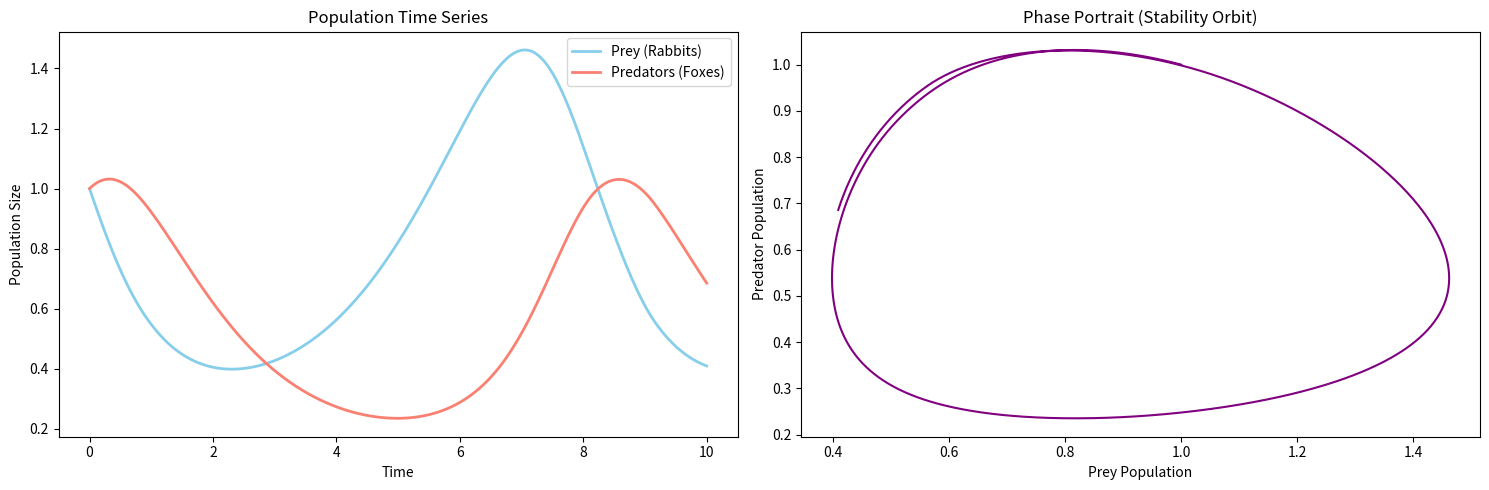

The matplotlib source for this figure:
#%%
import numpy as np
import pandas as pd
import matplotlib.pyplot as plt
from scipy.integrate import solve_ivp

#%%
# Define the Predator-Prey system
def lotka_volterra(t, state, alpha, beta, delta, gamma):
    prey, pred = state
    d_prey = alpha * prey - beta * prey * pred
    d_pred = delta * prey * pred - gamma * pred
    return [d_prey, d_pred]

#%%
# Parameters 
# alpha, beta, delta, gamma
params = (0.7, 1.3, 1.1, 0.9)
initial_state = [1.0, 1.0]  # 1 rabbit, 1 fox, equal density
t_span = (0, 10)
t_eval = np.linspace(0, 10, 1000) # High resolution for smooth curves

# Solve the system
sol = solve_ivp(lotka_volterra, t_span, initial_state, args=params, t_eval=t_eval)

# Convert to a Pandas DataFrame (Great for Scikit-Learn later)
df = pd.DataFrame({
    'time': sol.t,
    'prey': sol.y[0],
    'predator': sol.y[1]
})

#%%
# Visualization
fig, (ax1, ax2) = plt.subplots(1, 2, figsize=(15, 5))

# Plot Time Series
ax1.plot(df['time'], df['prey'], label='Prey (Rabbits)', color='skyblue', lw=2)
ax1.plot(df['time'], df['predator'], label='Predators (Foxes)', color='salmon', lw=2)
ax1.set_title("Population Time Series")
ax1.set_xlabel("Time")
ax1.set_ylabel("Population Size")
ax1.legend()

# Plot Phase Space (Predator vs Prey)
ax2.plot(df['prey'], df['predator'], color='purple')
ax2.set_title("Phase Portrait (Stability Orbit)")
ax2.set_xlabel("Prey Population")
ax2.set_ylabel("Predator Population")

plt.tight_layout()
plt.show()
# %%
# Compute the time derivative of the synthetic data
df['dprey'] = np.zeros(len(df))
df['dpredator'] = np.zeros(len(df))

for i in range(1, len(df)-1):
    df.loc[i, 'dprey'] = (df.loc[i+1,'prey'] - df.loc[i-1, 'prey'])/(df.loc[i+1, 'time'] - df.loc[i-1, 'time'])
    df.loc[i, 'dpredator'] = (df.loc[i+1,'predator'] - df.loc[i-1,'predator'])/(df.loc[i+1, 'time'] - df.loc[i-1, 'time'])
# %%
Amatrix = np.array
